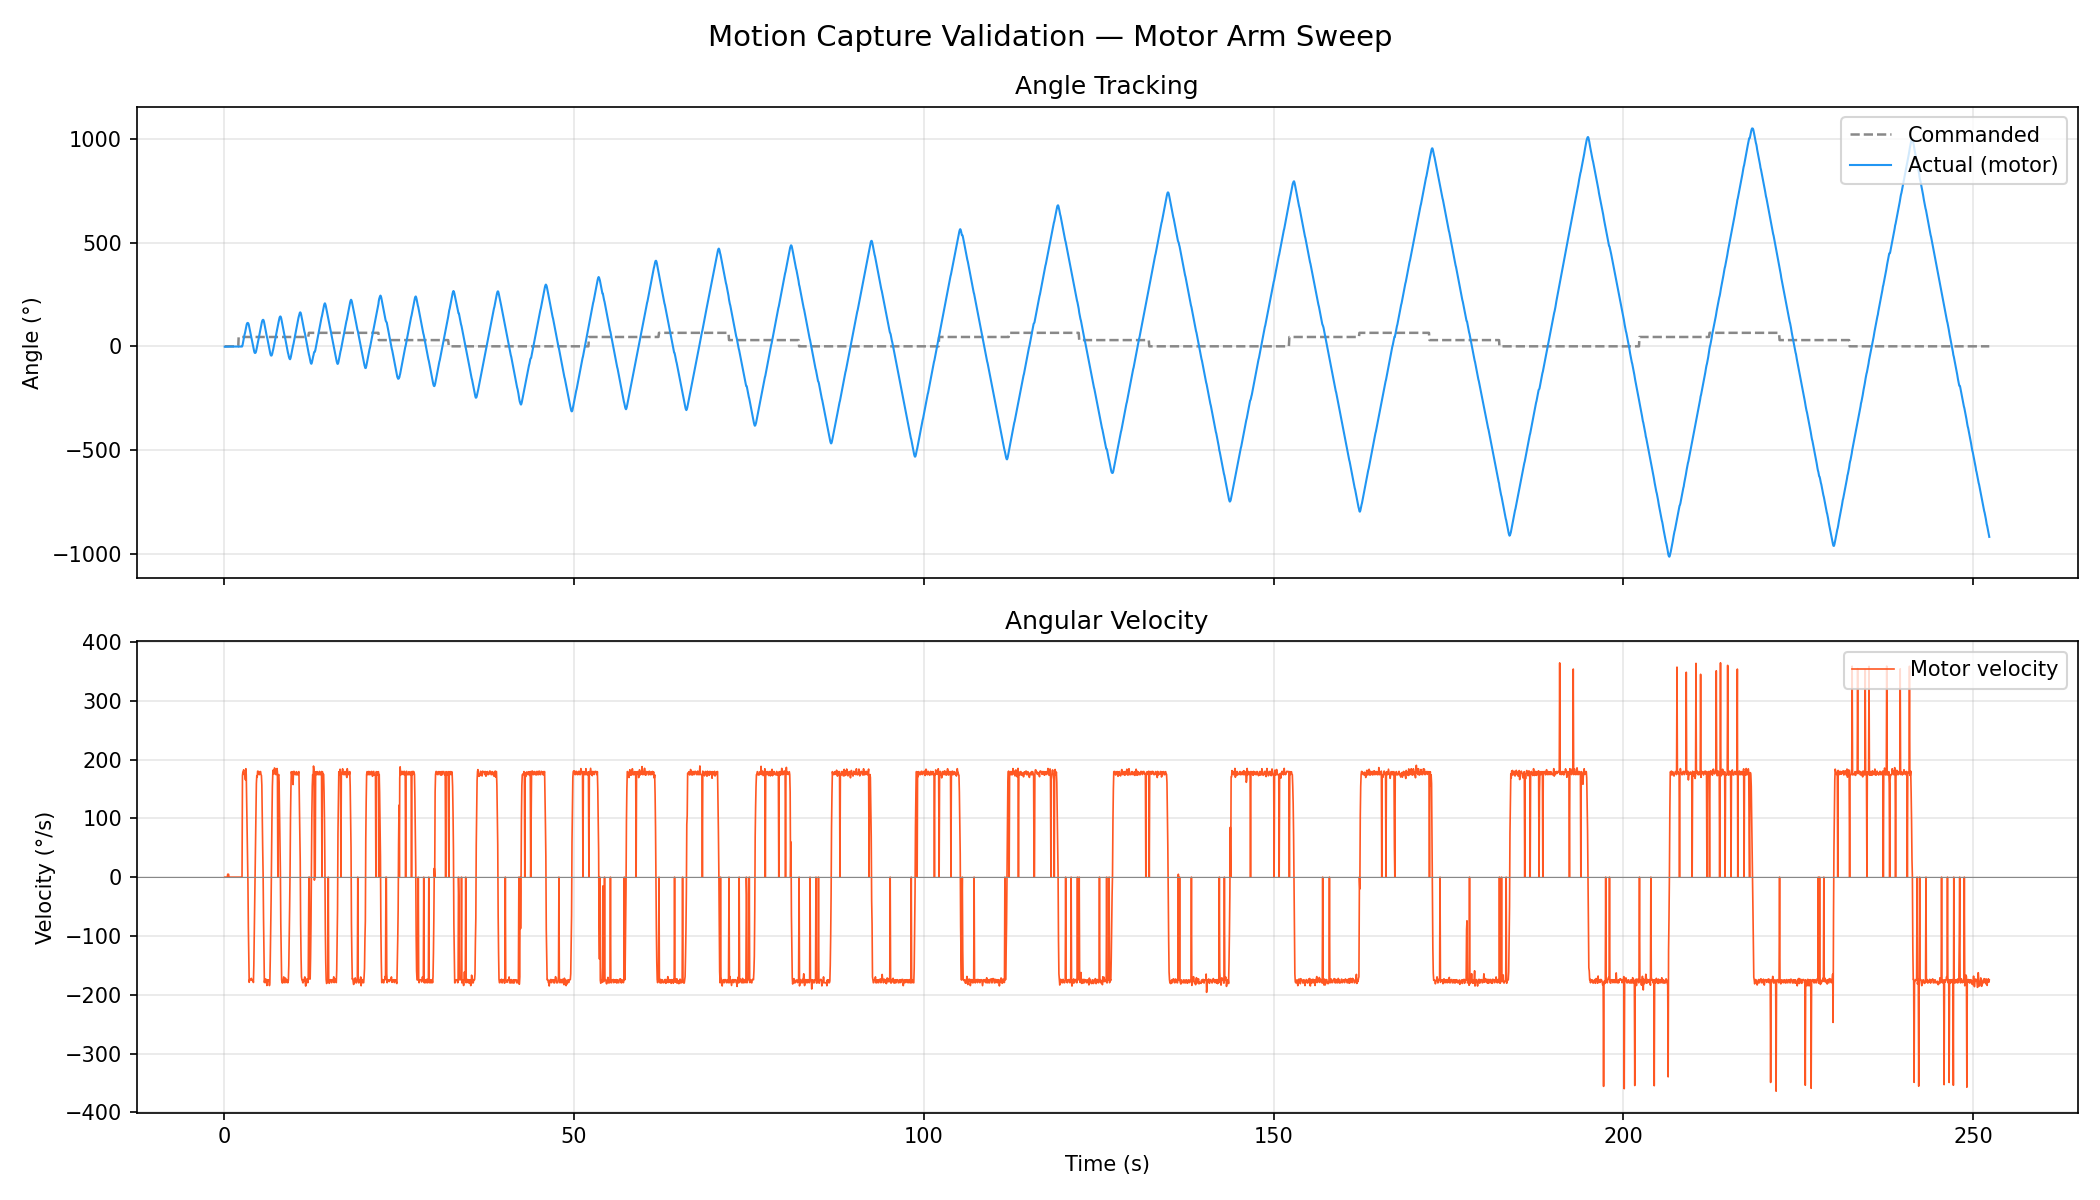

The file beside this chart, header and first rows:
time_s, commanded_deg, actual_deg, velocity_deg_s, speed_erpm, current_amps, temp_c, error_code, duty, loop, label
0.054, 0.0, -2.00, 0.00, 0, 0.180, 35, 0, 0.0150, 1/5, [1/5] home — leg hanging straight down
0.114, 0.0, -2.00, 0.00, 0, 0.230, 35, 0, 0.0150, 1/5, [1/5] home — leg hanging straight down
0.175, 0.0, -2.00, 0.00, 0, 0.160, 35, 0, 0.0150, 1/5, [1/5] home — leg hanging straight down
0.236, 0.0, -2.00, 0.00, 0, 0.170, 35, 0, 0.0150, 1/5, [1/5] home — leg hanging straight down
0.297, 0.0, -2.00, 0.00, 0, 0.210, 35, 0, 0.0150, 1/5, [1/5] home — leg hanging straight down
0.357, 0.0, -2.00, 0.00, 0, 0.230, 35, 0, 0.0150, 1/5, [1/5] home — leg hanging straight down
0.417, 0.0, -2.00, 0.00, 0, 0.170, 35, 0, 0.0150, 1/5, [1/5] home — leg hanging straight down
0.477, 0.0, -1.90, 5.07, 30, 0.490, 35, 0, 0.0000, 1/5, [1/5] home — leg hanging straight down
0.538, 0.0, -1.60, 4.95, 40, 0.660, 35, 0, 0.0000, 1/5, [1/5] home — leg hanging straight down
0.598, 0.0, -1.50, 4.94, 70, 0.510, 35, 0, 0.0000, 1/5, [1/5] home — leg hanging straight down
0.659, 0.0, -1.30, 0.00, 20, 0.630, 35, 0, 0.0000, 1/5, [1/5] home — leg hanging straight down
0.720, 0.0, -1.20, 0.00, 20, 0.610, 34, 0, 0.0000, 1/5, [1/5] home — leg hanging straight down
0.779, 0.0, -1.10, 0.00, 0, 0.660, 34, 0, 0.0000, 1/5, [1/5] home — leg hanging straight down
0.839, 0.0, -1.10, 0.00, 0, 0.630, 34, 0, 0.0000, 1/5, [1/5] home — leg hanging straight down
0.899, 0.0, -1.10, 0.00, 0, 0.630, 34, 0, 0.0000, 1/5, [1/5] home — leg hanging straight down
0.961, 0.0, -1.10, 0.00, -10, 0.270, 34, 0, 0.0000, 1/5, [1/5] home — leg hanging straight down
1.022, 0.0, -1.10, 0.00, 0, 0.220, 34, 0, 0.0000, 1/5, [1/5] home — leg hanging straight down
1.081, 0.0, -1.10, 0.00, 0, 0.230, 34, 0, 0.0000, 1/5, [1/5] home — leg hanging straight down
1.143, 0.0, -1.10, 0.00, 0, 0.250, 34, 0, 0.0000, 1/5, [1/5] home — leg hanging straight down
1.202, 0.0, -1.10, 0.00, 0, 0.220, 34, 0, 0.0000, 1/5, [1/5] home — leg hanging straight down
1.263, 0.0, -1.10, 0.00, 0, 0.240, 34, 0, 0.0000, 1/5, [1/5] home — leg hanging straight down
1.323, 0.0, -1.10, 0.00, 0, 0.200, 34, 0, 0.0000, 1/5, [1/5] home — leg hanging straight down
1.384, 0.0, -1.10, 0.00, 0, 0.270, 34, 0, 0.0000, 1/5, [1/5] home — leg hanging straight down
1.444, 0.0, -1.10, 0.00, 0, 0.230, 34, 0, 0.0000, 1/5, [1/5] home — leg hanging straight down
1.505, 0.0, -1.10, 0.00, 0, 0.220, 34, 0, 0.0000, 1/5, [1/5] home — leg hanging straight down
1.565, 0.0, -1.10, 0.00, 0, 0.250, 34, 0, 0.0000, 1/5, [1/5] home — leg hanging straight down
1.625, 0.0, -1.10, 0.00, 0, 0.240, 34, 0, 0.0000, 1/5, [1/5] home — leg hanging straight down
1.685, 0.0, -1.10, 0.00, 0, 0.230, 34, 0, 0.0000, 1/5, [1/5] home — leg hanging straight down
1.746, 0.0, -1.10, 0.00, 0, 0.180, 34, 0, 0.0000, 1/5, [1/5] home — leg hanging straight down
1.807, 0.0, -1.10, 0.00, 0, 0.200, 34, 0, 0.0000, 1/5, [1/5] home — leg hanging straight down
1.867, 0.0, -1.10, 0.00, 0, 0.170, 34, 0, 0.0000, 1/5, [1/5] home — leg hanging straight down
1.927, 0.0, -1.10, 0.00, 0, 0.200, 34, 0, 0.0000, 1/5, [1/5] home — leg hanging straight down
1.987, 0.0, -1.10, 0.00, 0, 0.190, 34, 0, 0.0000, 1/5, [1/5] home — leg hanging straight down
2.040, 45.0, -1.10, 0.00, 0, 0.270, 34, 0, 0.1500, 1/5, [1/5] mid-swing forward (right side)
2.100, 45.0, -1.10, 0.00, 0, 0.270, 34, 0, 0.1500, 1/5, [1/5] mid-swing forward (right side)
2.161, 45.0, -1.10, 0.00, 0, 0.200, 34, 0, 0.1500, 1/5, [1/5] mid-swing forward (right side)
2.221, 45.0, -1.10, 0.00, 0, 0.270, 34, 0, 0.1500, 1/5, [1/5] mid-swing forward (right side)
2.282, 45.0, -1.10, 0.00, 0, 0.260, 34, 0, 0.1500, 1/5, [1/5] mid-swing forward (right side)
2.342, 45.0, -1.10, 0.00, 0, 0.230, 34, 0, 0.1500, 1/5, [1/5] mid-swing forward (right side)
2.403, 45.0, -1.10, 0.00, 0, 0.210, 34, 0, 0.1500, 1/5, [1/5] mid-swing forward (right side)
2.463, 45.0, -1.10, 0.00, 0, 0.270, 34, 0, 0.1500, 1/5, [1/5] mid-swing forward (right side)
2.523, 45.0, -1.10, 0.00, 0, 0.190, 34, 0, 0.1500, 1/5, [1/5] mid-swing forward (right side)
2.584, 45.0, 3.70, 172.3, 2400, 0.440, 34, 0, 0.1342, 1/5, [1/5] mid-swing forward (right side)
2.644, 45.0, 14.30, 179.1, 2490, 0.090, 34, 0, 0.0914, 1/5, [1/5] mid-swing forward (right side)
2.704, 45.0, 25.10, 180, 2530, 0.390, 34, 0, 0.0491, 1/5, [1/5] mid-swing forward (right side)
2.764, 45.0, 35.90, 182.6, 2490, 0.180, 34, 0, 0.0150, 1/5, [1/5] mid-swing forward (right side)
2.824, 45.0, 46.50, 175, 2470, 0.460, 34, 0, 0.0000, 1/5, [1/5] mid-swing forward (right side)
2.885, 45.0, 57.10, 173.8, 2450, 0.110, 34, 0, -0.1010, 1/5, [1/5] mid-swing forward (right side)
2.945, 45.0, 64.10, 173.8, 2440, 0.310, 34, 0, -0.1297, 1/5, [1/5] mid-swing forward (right side)
3.007, 45.0, 74.70, 165.5, 2500, 0.210, 34, 0, -0.1500, 1/5, [1/5] mid-swing forward (right side)
3.065, 45.0, 85.60, 184.5, 2540, 0.170, 34, 0, -0.1500, 1/5, [1/5] mid-swing forward (right side)
3.126, 45.0, 96.30, 173.9, 2490, 0.230, 34, 0, -0.1500, 1/5, [1/5] mid-swing forward (right side)
3.186, 45.0, 105, 125.2, 1740, 0.450, 34, 0, -0.1500, 1/5, [1/5] mid-swing forward (right side)
3.246, 45.0, 110.5, 74.79, 970, 0.490, 34, 0, -0.1500, 1/5, [1/5] mid-swing forward (right side)
3.306, 45.0, 112.7, 19.88, 260, 0.090, 34, 0, -0.1500, 1/5, [1/5] mid-swing forward (right side)
3.367, 45.0, 112.7, -10.00, -210, 0.280, 34, 0, -0.1500, 1/5, [1/5] mid-swing forward (right side)
3.427, 45.0, 110.2, -84.73, -1240, 0.030, 34, 0, -0.1500, 1/5, [1/5] mid-swing forward (right side)
3.487, 45.0, 104.1, -134.6, -1940, 0.530, 34, 0, -0.1500, 1/5, [1/5] mid-swing forward (right side)
3.547, 45.0, 94.00, -178.8, -2460, 0.370, 34, 0, -0.1500, 1/5, [1/5] mid-swing forward (right side)
3.608, 45.0, 83.50, -173.8, -2460, 0.190, 34, 0, -0.1314, 1/5, [1/5] mid-swing forward (right side)
... 4,123 more rows
